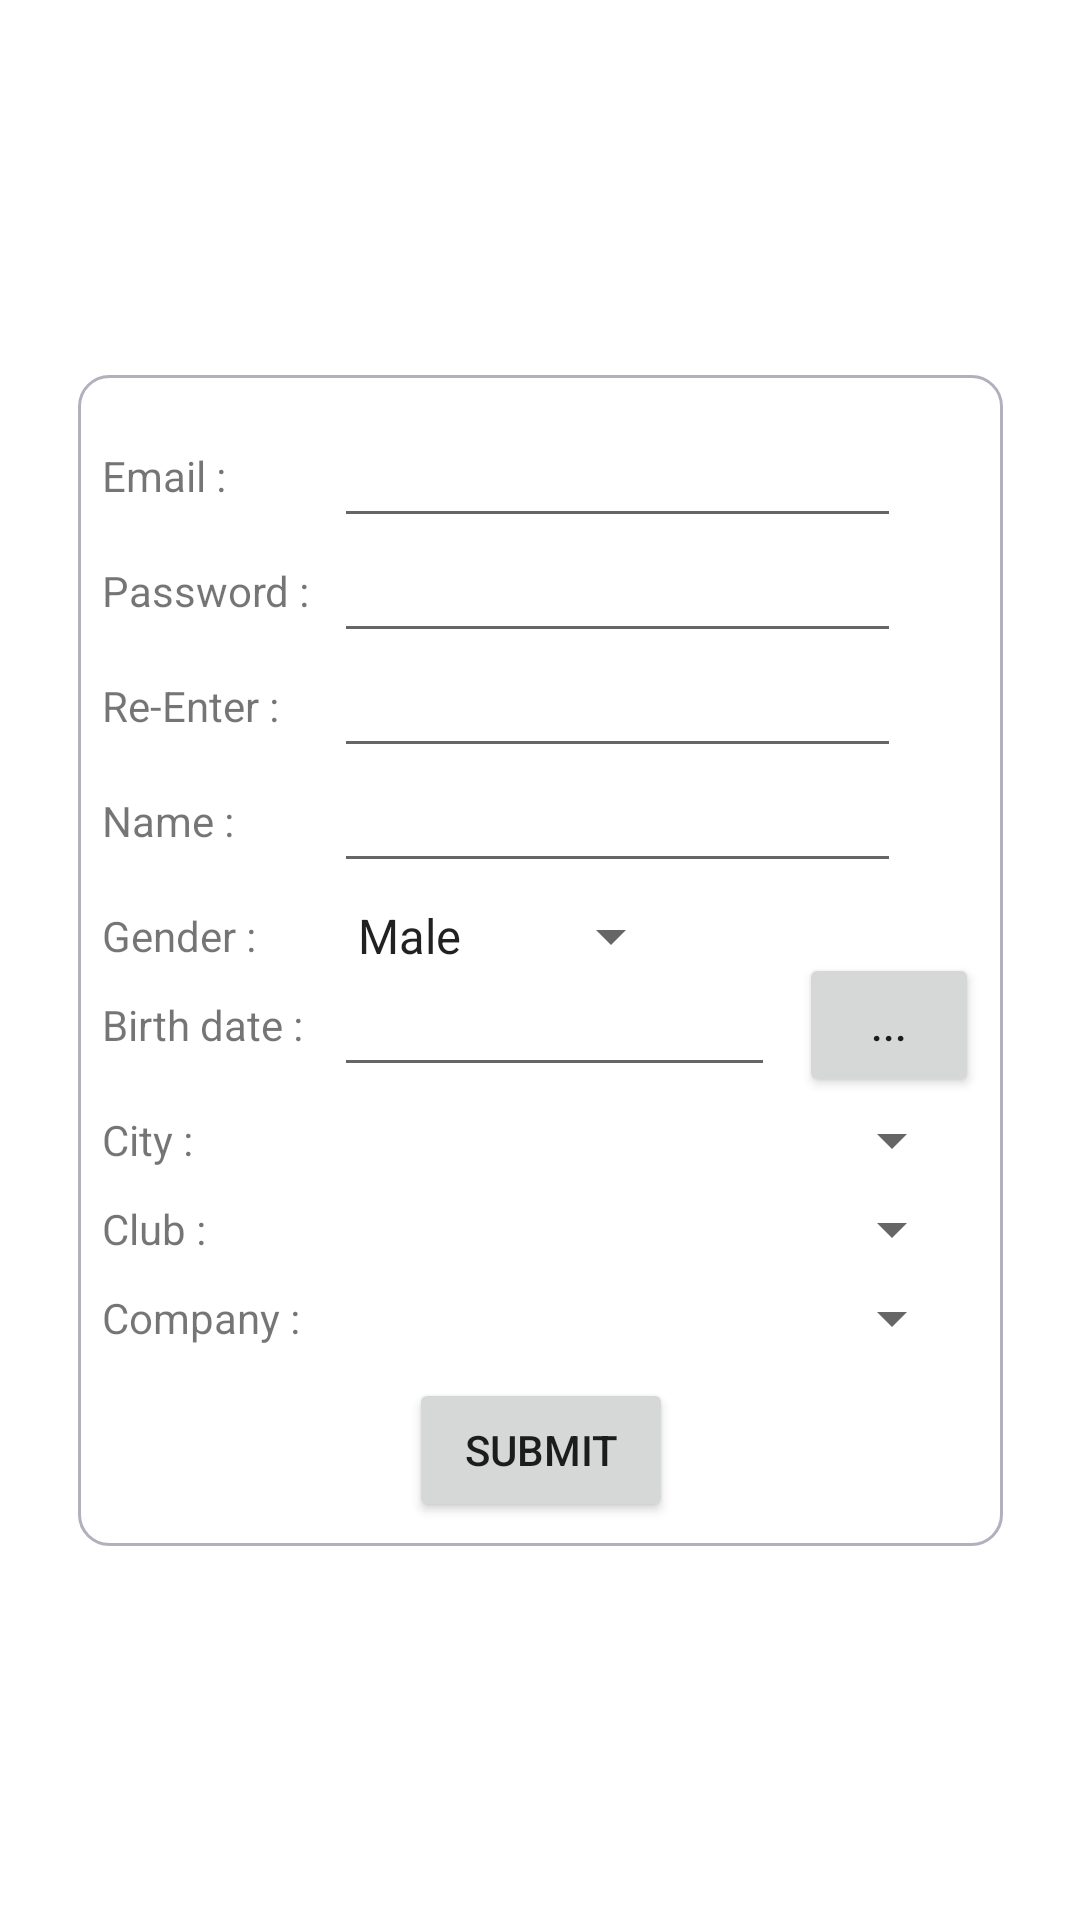

Layout XML and referenced resources for this Android screen:
<!-- AndroidManifest.xml: application theme Theme.RunMaze -->
<!-- res/layout/fragment_athlete.xml -->
<?xml version="1.0" encoding="utf-8"?>
<androidx.constraintlayout.widget.ConstraintLayout xmlns:android="http://schemas.android.com/apk/res/android"
    xmlns:app="http://schemas.android.com/apk/res-auto"
    xmlns:tools="http://schemas.android.com/tools"
    android:layout_width="match_parent"
    android:layout_height="match_parent"
    tools:context=".AthleteFragment">

    <androidx.constraintlayout.widget.ConstraintLayout

        android:layout_width="wrap_content"
        android:layout_height="wrap_content"
        android:background="@drawable/card_view_border"
        android:paddingStart="8dp"
        android:paddingTop="8dp"
        android:paddingEnd="8dp"
        android:paddingBottom="8dp"
        app:layout_constraintBottom_toBottomOf="parent"
        app:layout_constraintEnd_toEndOf="parent"
        app:layout_constraintStart_toStartOf="parent"
        app:layout_constraintTop_toTopOf="parent">

        <TextView
            android:id="@+id/data_txtEmail"
            android:layout_width="wrap_content"
            android:layout_height="wrap_content"
            android:layout_marginTop="16dp"
            android:text="Email :"
            app:layout_constraintStart_toStartOf="parent"
            app:layout_constraintTop_toTopOf="parent" />

        <EditText
            android:id="@+id/data_edtEmail"
            android:layout_width="wrap_content"
            android:layout_height="wrap_content"
            android:layout_marginStart="8dp"
            android:ems="9"
            android:inputType="textEmailAddress"
            app:layout_constraintBottom_toBottomOf="@+id/data_txtEmail"
            app:layout_constraintStart_toEndOf="@+id/data_txtPassword"
            app:layout_constraintTop_toTopOf="@+id/data_txtEmail" />


        <TextView
            android:id="@+id/data_txtPassword"
            android:layout_width="wrap_content"
            android:layout_height="wrap_content"
            android:layout_marginTop="8dp"
            android:text="Password :"
            app:layout_constraintStart_toStartOf="@+id/data_txtEmail"
            app:layout_constraintTop_toBottomOf="@+id/data_edtEmail" />

        <EditText
            android:id="@+id/data_edtPassword"
            android:layout_width="wrap_content"
            android:layout_height="wrap_content"
            android:ems="9"
            android:inputType="textPassword"
            app:layout_constraintBottom_toBottomOf="@+id/data_txtPassword"
            app:layout_constraintStart_toStartOf="@+id/data_edtEmail"
            app:layout_constraintTop_toTopOf="@+id/data_txtPassword" />


        <TextView
            android:id="@+id/data_txtReenter"
            android:layout_width="wrap_content"
            android:layout_height="wrap_content"
            android:layout_marginTop="8dp"
            android:text="Re-Enter :"
            app:layout_constraintStart_toStartOf="@+id/data_txtEmail"
            app:layout_constraintTop_toBottomOf="@+id/data_edtPassword" />

        <EditText
            android:id="@+id/data_edtReenter"
            android:layout_width="wrap_content"
            android:layout_height="wrap_content"
            android:ems="9"
            android:inputType="textPassword"
            app:layout_constraintBottom_toBottomOf="@+id/data_txtReenter"
            app:layout_constraintStart_toStartOf="@+id/data_edtEmail"
            app:layout_constraintTop_toTopOf="@+id/data_txtReenter" />


        <TextView
            android:id="@+id/data_txtName"
            android:layout_width="wrap_content"
            android:layout_height="wrap_content"
            android:layout_marginTop="8dp"
            android:text="Name :"
            app:layout_constraintStart_toStartOf="@+id/data_txtEmail"
            app:layout_constraintTop_toBottomOf="@+id/data_edtReenter" />

        <EditText
            android:id="@+id/data_edtName"
            android:layout_width="wrap_content"
            android:layout_height="wrap_content"
            android:ems="9"
            android:inputType="text"
            app:layout_constraintBottom_toBottomOf="@+id/data_txtName"
            app:layout_constraintStart_toStartOf="@+id/data_edtEmail"
            app:layout_constraintTop_toTopOf="@+id/data_txtName" />


        <TextView
            android:id="@+id/data_txtGender"
            android:layout_width="wrap_content"
            android:layout_height="wrap_content"
            android:layout_marginTop="8dp"
            android:text="Gender :"
            app:layout_constraintStart_toStartOf="@+id/data_txtEmail"
            app:layout_constraintTop_toBottomOf="@+id/data_edtName" />











        <Spinner
            android:id="@+id/data_spnGender"
            android:layout_width="wrap_content"
            android:layout_height="wrap_content"
            android:entries="@array/gender_array"
            app:layout_constraintBottom_toBottomOf="@+id/data_txtGender"
            app:layout_constraintTop_toTopOf="@+id/data_txtGender"
            app:layout_constraintStart_toStartOf="@+id/data_edtEmail" />



        <TextView
            android:id="@+id/data_txtBirthdate"
            android:layout_width="wrap_content"
            android:layout_height="wrap_content"
            android:layout_marginTop="8dp"
            android:text="Birth date :"
            app:layout_constraintStart_toStartOf="@+id/data_txtEmail"
            app:layout_constraintTop_toBottomOf="@+id/data_spnGender" />

        <EditText
            android:id="@+id/data_edtBirthdate"
            android:layout_width="wrap_content"
            android:layout_height="wrap_content"
            android:ems="7"
            android:inputType="date"
            app:layout_constraintBottom_toBottomOf="@+id/data_txtBirthdate"
            app:layout_constraintStart_toStartOf="@+id/data_edtEmail"
            app:layout_constraintTop_toTopOf="@+id/data_txtBirthdate" />

        <TextView
            android:id="@+id/data_txtCity"
            android:layout_width="wrap_content"
            android:layout_height="wrap_content"
            android:layout_marginTop="8dp"
            android:text="City :"
            app:layout_constraintStart_toStartOf="@+id/data_txtEmail"
            app:layout_constraintTop_toBottomOf="@+id/data_edtBirthdate" />














        <Spinner
            android:id="@+id/data_spnCity"
            android:layout_width="210dp"
            android:dropDownWidth="210dp"
            android:layout_height="wrap_content"
            app:layout_constraintBottom_toBottomOf="@+id/data_txtCity"
            app:layout_constraintTop_toTopOf="@+id/data_txtCity"
            app:layout_constraintStart_toStartOf="@+id/data_edtEmail" />

        <TextView
            android:id="@+id/data_txtClub"
            android:layout_width="wrap_content"
            android:layout_height="wrap_content"
            android:layout_marginTop="8dp"
            android:text="Club :"
            app:layout_constraintStart_toStartOf="@+id/data_txtEmail"
            app:layout_constraintTop_toBottomOf="@+id/data_spnCity" />











        <Spinner
            android:id="@+id/data_spnClub"
            android:layout_width="210dp"
            android:dropDownWidth="210dp"
            android:layout_height="wrap_content"
            app:layout_constraintBottom_toBottomOf="@+id/data_txtClub"
            app:layout_constraintTop_toTopOf="@+id/data_txtClub"
            app:layout_constraintStart_toStartOf="@+id/data_edtEmail" />

        <TextView
            android:id="@+id/data_txtCompany"
            android:layout_width="wrap_content"
            android:layout_height="wrap_content"
            android:layout_marginTop="8dp"
            android:text="Company :"
            app:layout_constraintStart_toStartOf="@+id/data_txtEmail"
            app:layout_constraintTop_toBottomOf="@+id/data_spnClub" />











        <Spinner
            android:id="@+id/data_spnCompany"
            android:layout_width="210dp"
            android:dropDownWidth="210dp"
            android:layout_height="wrap_content"
            app:layout_constraintBottom_toBottomOf="@+id/data_txtCompany"
            app:layout_constraintTop_toTopOf="@+id/data_txtCompany"
            app:layout_constraintStart_toStartOf="@+id/data_edtEmail" />

        <Button
            android:id="@+id/data_btnSubmit"
            android:layout_width="match_parent"
            android:layout_height="wrap_content"
            android:layout_marginTop="8dp"
            android:text="Submit"
            app:layout_constraintEnd_toEndOf="parent"
            app:layout_constraintStart_toStartOf="parent"
            app:layout_constraintTop_toBottomOf="@id/data_spnCompany" />

        <Button
            android:id="@+id/data_btnDate"
            android:layout_width="60dp"
            android:layout_height="wrap_content"
            android:layout_marginStart="8dp"
            android:text="..."
            app:layout_constraintBottom_toBottomOf="@+id/data_edtBirthdate"
            app:layout_constraintStart_toEndOf="@+id/data_edtBirthdate"
            app:layout_constraintTop_toTopOf="@+id/data_edtBirthdate" />

    </androidx.constraintlayout.widget.ConstraintLayout>


</androidx.constraintlayout.widget.ConstraintLayout>
<!-- resources referenced by this layout -->
<resources>
  <string-array name="gender_array">
          <item>Male</item>
          <item>Female</item>
      </string-array>
  <!-- drawable card_view_border (drawable) -->
  <?xml version="1.0" encoding="utf-8"?>
  <shape xmlns:android="http://schemas.android.com/apk/res/android">
      <stroke android:width="1dp"
          android:color="@color/light_grey" />
      <corners android:radius="10dip"/>
  </shape>
  <style name="Theme.RunMaze" parent="Theme.MaterialComponents.DayNight.DarkActionBar">
          
          <item name="colorPrimary">@color/purple_500</item>
          <item name="colorPrimaryVariant">@color/purple_700</item>
          <item name="colorOnPrimary">@color/white</item>
          
          <item name="colorSecondary">@color/teal_200</item>
          <item name="colorSecondaryVariant">@color/teal_700</item>
          <item name="colorOnSecondary">@color/black</item>
          
          <item name="android:statusBarColor" tools:targetApi="l">?attr/colorPrimaryVariant</item>
          
      </style>
  <color name="light_grey">#B4AFBC</color>
  <color name="purple_500">#FF6200EE</color>
  <color name="purple_700">#FF3700B3</color>
  <color name="white">#FFFFFFFF</color>
  <color name="teal_200">#FF03DAC5</color>
  <color name="teal_700">#FF018786</color>
  <color name="black">#FF000000</color>
</resources>
